Photos from the image-classification dataset "cache_384" in the GitHub repository jaimulhaque/Pneumonia-MultiModel-XAI. Its 2 classes are: normal, pneumonia.

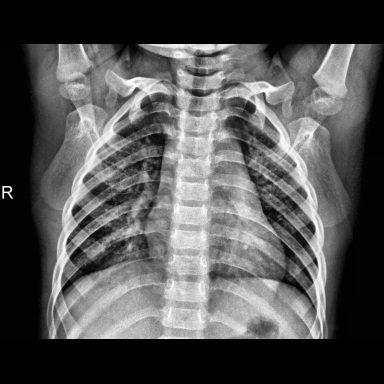
Label: normal

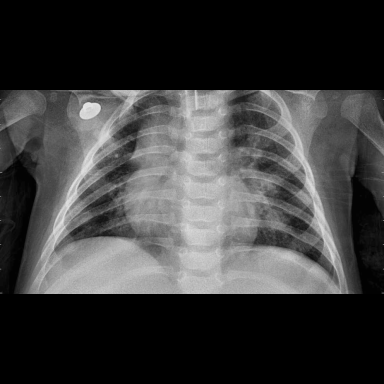
Label: pneumonia

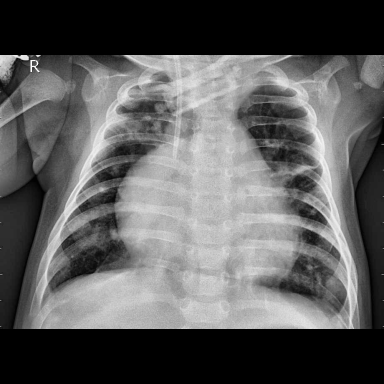
Label: pneumonia

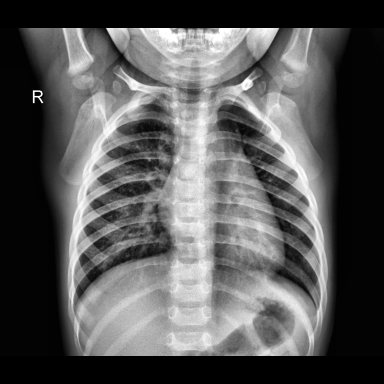
Label: normal

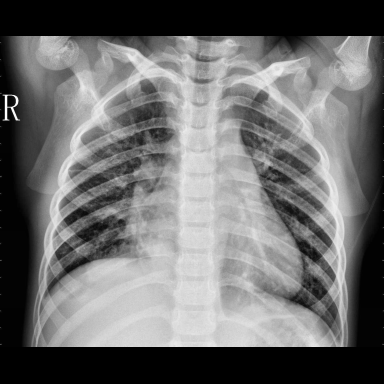
Label: pneumonia

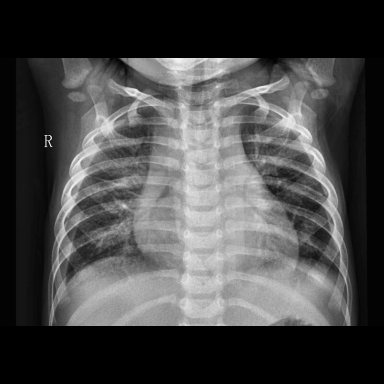
Label: pneumonia
